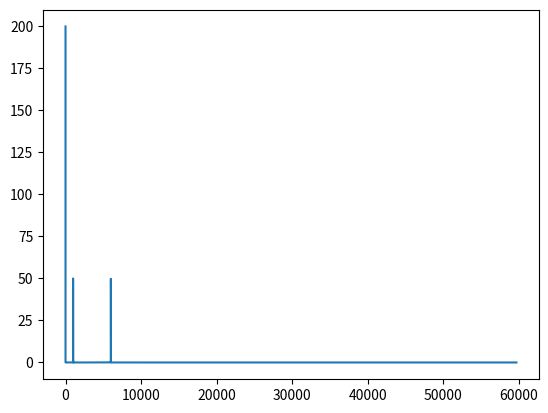

The script that saved this image:
from matplotlib import pyplot as plt
import numpy as np

# sample number
N = 119300

# sampling period
T = 1 / N

# create sine wave
x = np.linspace(0, 1, N)
y1 = np.sin(2*np.pi*1000*x)*100+100 # more waves with different frequencies can be added
y2 = np.sin(2*np.pi*6000*x)*100+100 # i.e. yi = np.sin(2*np.pi*fi*x)*30_00  (fi is the desired frequency)
y_sum = y1 + y2

# fast fourier transformation
yf_fft = np.fft.fft(y_sum)
xf = np.linspace(0, N//2, N//2)

# plot graph
fig2, ax2 = plt.subplots()
ax2.plot(xf, np.abs(yf_fft[0:N//2])/N)
plt.show()

# write raw data
f = open("raw_unsigned.txt", "w")

for value in y_sum:
    f.write(np.binary_repr(int(value), width=16))
    f.write("\n")
f.close()
